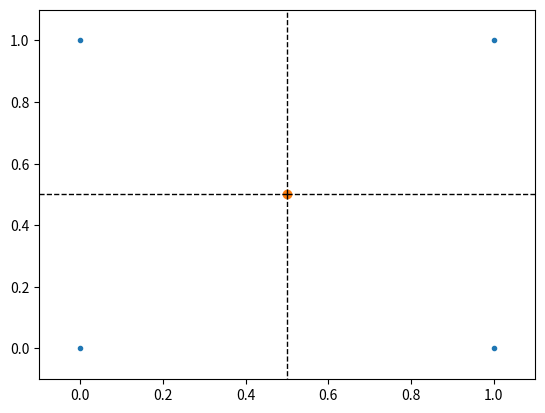

The matplotlib source for this figure:
from scipy.spatial import Voronoi, voronoi_plot_2d
import matplotlib.pyplot as plt
import numpy as np

# 创建点集
points = np.array([[0, 0], [0, 1], [1, 0], [1, 1]])

# 计算Voronoi tessellation
vor = Voronoi(points)

# 绘制结果
voronoi_plot_2d(vor)
plt.show()
